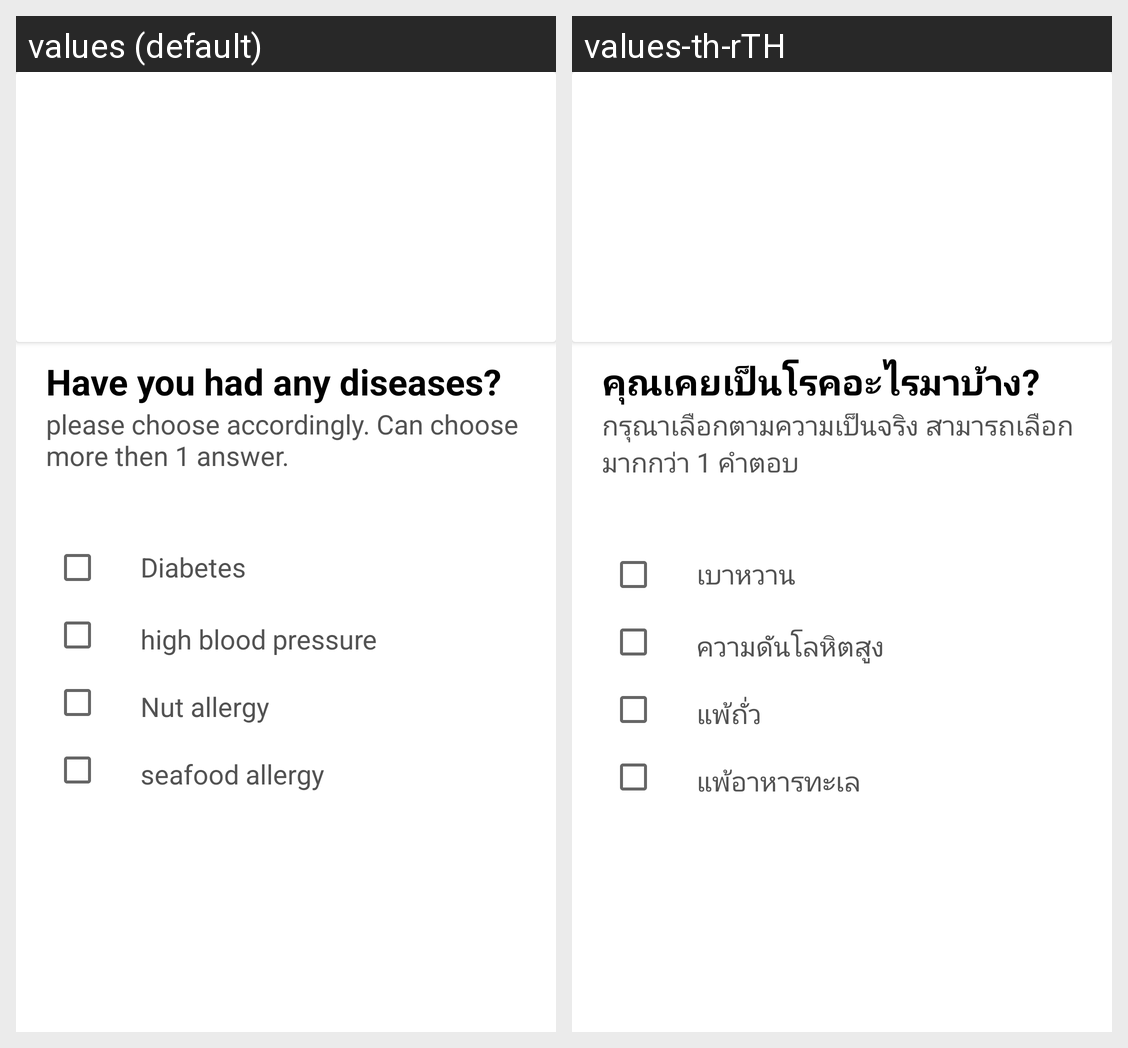

Locale-by-locale string values for the Android screen shown in this grid:
Android screen res/layout/fragment_third.xml rendered under 2 locales, left to right: values (default), values-th-rTH. Device: Nexus 5 (rendered at 1080×1920; each locale shown at half size, 540×960, under a caption strip naming it); theme Theme.NutritionScanning.
Strings drawn on this screen, with the default value and each locale's value (text and hints the layout hard-codes, and strings that could not be matched under every locale, appear in the picture but are not listed):

text_question_head
  values: Have you had any diseases?
  values-th-rTH: คุณเคยเป็นโรคอะไรมาบ้าง?

text_question_tooltip
  values: please choose accordingly. Can choose more then 1 answer.
  values-th-rTH: กรุณาเลือกตามความเป็นจริง สามารถเลือกมากกว่า 1 คำตอบ

text_diabetes
  values: Diabetes
  values-th-rTH: เบาหวาน

text_hbp
  values: high blood pressure
  values-th-rTH: ความดันโลหิตสูง

text_nut_allergy
  values: Nut allergy
  values-th-rTH: แพ้ถั่ว

text_seafood_allergy
  values: seafood allergy
  values-th-rTH: แพ้อาหารทะเล
